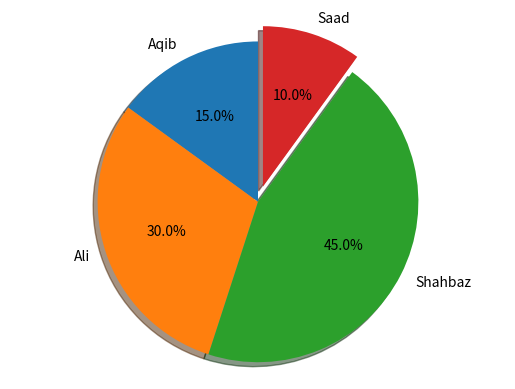

This chart was generated by the following Python code:
import matplotlib.pyplot as plt
import numpy as np
### Simple Plot
# Data for plotting
# t = np.arange(0.0, 2.0, 0.01)
# s = 1 + np.cos(2 * np.pi * t)

# fig, ax = plt.subplots()
# ax.plot(t, s)

# ax.set(xlabel='time (s)', ylabel='voltage (mV)',
#        title='About as simple as it gets, folks')
# ax.grid()

# fig.savefig("test.png")
# plt.show()

#########################################################
####STEM PLOT
# import matplotlib.pyplot as plt
# import numpy as np

# x = np.linspace(0.1, 2 * np.pi, 41)
# y = np.exp(np.sin(x))

# plt.stem(x, y)
# plt.show()


###############################################
### Pie Chart
# Pie chart, where the slices will be ordered and plotted counter-clockwise:
labels = 'Aqib', 'Ali', 'Shahbaz', 'Saad'
sizes = [1500, 3000, 4500, 1000]
explode = (0, 0, 0, 0.1)  # only "explode" the 2nd slice (i.e. 'Hogs')

fig1, ax1 = plt.subplots()
ax1.pie(sizes, explode=explode, labels=labels, autopct='%1.1f%%',
       shadow=True, startangle=90)
ax1.axis('equal')  # Equal aspect ratio ensures that pie is drawn as a circle.
plt.show()



###############################################################################################
#### Plot a bar chat
# N = 5
# menMeans = (20, 35, 30, 35, -27)
# womenMeans = (25, 32, 34, 20, -25)
# menStd = (2, 3, 4, 1, 2)
# womenStd = (3, 5, 2, 3, 3)
# ind = np.arange(N)    # the x locations for the groups
# width = 0.35       # the width of the bars: can also be len(x) sequence
# fig, ax = plt.subplots()

# p1 = ax.bar(ind, menMeans, width, yerr=menStd, label='Men')
# p2 = ax.bar(ind, womenMeans, width,
#             bottom=menMeans, yerr=womenStd, label='Women')
# ax.axhline(0, color='grey', linewidth=0.8)
# ax.set_ylabel('Scores')
# ax.set_title('Scores by group and gender')
# ax.set_xticks(ind, labels=['G1', 'G2', 'G3', 'G4', 'G5'])
# ax.legend()
# # Label with label_type 'center' instead of the default 'edge'
# ax.bar_label(p1, label_type='center')
# ax.bar_label(p2, label_type='center')
# ax.bar_label(p2)
# plt.show()
###########################################################
##### Line Plot###########
# x = np.linspace(0, 10, 500)
# y = np.cos(x)

# fig, ax = plt.subplots()

# # Using set_dashes() to modify dashing of an existing line
# line1, = ax.plot(x, y, label='Using set_dashes()')
# line1.set_dashes([2, 2, 10, 2])  # 2pt line, 2pt break, 10pt line, 2pt break
# # Using plot(..., dashes=...) to set the dashing when creating a line
# line2, = ax.plot(x, y - 0.2, dashes=[6, 2], label='Using the dashes parameter')
# ax.legend()
# plt.show()

######################################################
##  stream Plot
# import matplotlib.gridspec as gridspec

# w = 3
# Y, X = np.mgrid[-w:w:100j, -w:w:100j]
# U = -1 - X**2 + Y
# V = 1 + X - Y**2
# speed = np.sqrt(U**2 + V**2)

# fig = plt.figure(figsize=(7, 9))
# gs = gridspec.GridSpec(nrows=3, ncols=2, height_ratios=[1, 1, 2])

# #  Varying density along a streamline
# ax0 = fig.add_subplot(gs[0, 0])
# ax0.streamplot(X, Y, U, V, density=[0.5, 1])
# ax0.set_title('Varying Density')

# # Varying color along a streamline
# ax1 = fig.add_subplot(gs[0, 1])
# strm = ax1.streamplot(X, Y, U, V, color=U, linewidth=2, cmap='autumn')
# fig.colorbar(strm.lines)
# ax1.set_title('Varying Color')

# #  Varying line width along a streamline
# ax2 = fig.add_subplot(gs[1, 0])
# lw = 5*speed / speed.max()
# ax2.streamplot(X, Y, U, V, density=0.6, color='k', linewidth=lw)
# ax2.set_title('Varying Line Width')

# # Controlling the starting points of the streamlines
# seed_points = np.array([[-2, -1, 0, 1, 2, -1], [-2, -1,  0, 1, 2, 2]])

# ax3 = fig.add_subplot(gs[1, 1])
# strm = ax3.streamplot(X, Y, U, V, color=U, linewidth=2,
#                       cmap='autumn', start_points=seed_points.T)
# fig.colorbar(strm.lines)
# ax3.set_title('Controlling Starting Points')

# # Displaying the starting points with blue symbols.
# ax3.plot(seed_points[0], seed_points[1], 'bo')
# ax3.set(xlim=(-w, w), ylim=(-w, w))

# # Create a mask
# mask = np.zeros(U.shape, dtype=bool)
# mask[40:60, 40:60] = True
# U[:20, :20] = np.nan
# U = np.ma.array(U, mask=mask)

# ax4 = fig.add_subplot(gs[2:, :])
# ax4.streamplot(X, Y, U, V, color='r')
# ax4.set_title('Streamplot with Masking')

# ax4.imshow(~mask, extent=(-w, w, -w, w), alpha=0.5, cmap='gray', aspect='auto')
# ax4.set_aspect('equal')

# plt.tight_layout()
# plt.show()

############################################
### Dipole Pattern

from matplotlib.tri import (
    Triangulation, UniformTriRefiner, CubicTriInterpolator)



# ----------------------------------------------------------------------------
# Electrical potential of a dipole
# ----------------------------------------------------------------------------
# def dipole_potential(x, y):
#     """The electric dipole potential V, at position *x*, *y*."""
#     r_sq = x**2 + y**2
#     theta = np.arctan2(y, x)
#     z = np.cos(theta)/r_sq
#     return (np.max(z) - z) / (np.max(z) - np.min(z))


# ----------------------------------------------------------------------------
# Creating a Triangulation
# ----------------------------------------------------------------------------
# First create the x and y coordinates of the points.
# n_angles = 30
# n_radii = 10
# min_radius = 0.2
# radii = np.linspace(min_radius, 0.95, n_radii)

# angles = np.linspace(0, 2 * np.pi, n_angles, endpoint=False)
# angles = np.repeat(angles[..., np.newaxis], n_radii, axis=1)
# angles[:, 1::2] += np.pi / n_angles

# x = (radii*np.cos(angles)).flatten()
# y = (radii*np.sin(angles)).flatten()
# V = dipole_potential(x, y)

# # Create the Triangulation; no triangles specified so Delaunay triangulation
# # created.
# triang = Triangulation(x, y)

# # Mask off unwanted triangles.
# triang.set_mask(np.hypot(x[triang.triangles].mean(axis=1),
#                          y[triang.triangles].mean(axis=1))
#                 < min_radius)

# # ----------------------------------------------------------------------------
# # Refine data - interpolates the electrical potential V
# # ----------------------------------------------------------------------------
# refiner = UniformTriRefiner(triang)
# tri_refi, z_test_refi = refiner.refine_field(V, subdiv=3)

# # ----------------------------------------------------------------------------
# # Computes the electrical field (Ex, Ey) as gradient of electrical potential
# # ----------------------------------------------------------------------------
# tci = CubicTriInterpolator(triang, -V)
# # Gradient requested here at the mesh nodes but could be anywhere else:
# (Ex, Ey) = tci.gradient(triang.x, triang.y)
# E_norm = np.sqrt(Ex**2 + Ey**2)

# # ----------------------------------------------------------------------------
# # Plot the triangulation, the potential iso-contours and the vector field
# # ----------------------------------------------------------------------------
# fig, ax = plt.subplots()
# ax.set_aspect('equal')
# # Enforce the margins, and enlarge them to give room for the vectors.
# ax.use_sticky_edges = False
# ax.margins(0.07)

# ax.triplot(triang, color='0.8')

# levels = np.arange(0., 1., 0.01)
# ax.tricontour(tri_refi, z_test_refi, levels=levels, cmap='hot',
#               linewidths=[2.0, 1.0, 1.0, 1.0])
# # Plots direction of the electrical vector field
# ax.quiver(triang.x, triang.y, Ex/E_norm, Ey/E_norm,
#           units='xy', scale=10., zorder=3, color='blue',
#           width=0.007, headwidth=3., headlength=4.)

# ax.set_title('Gradient plot: an electrical dipole')
# plt.show()

